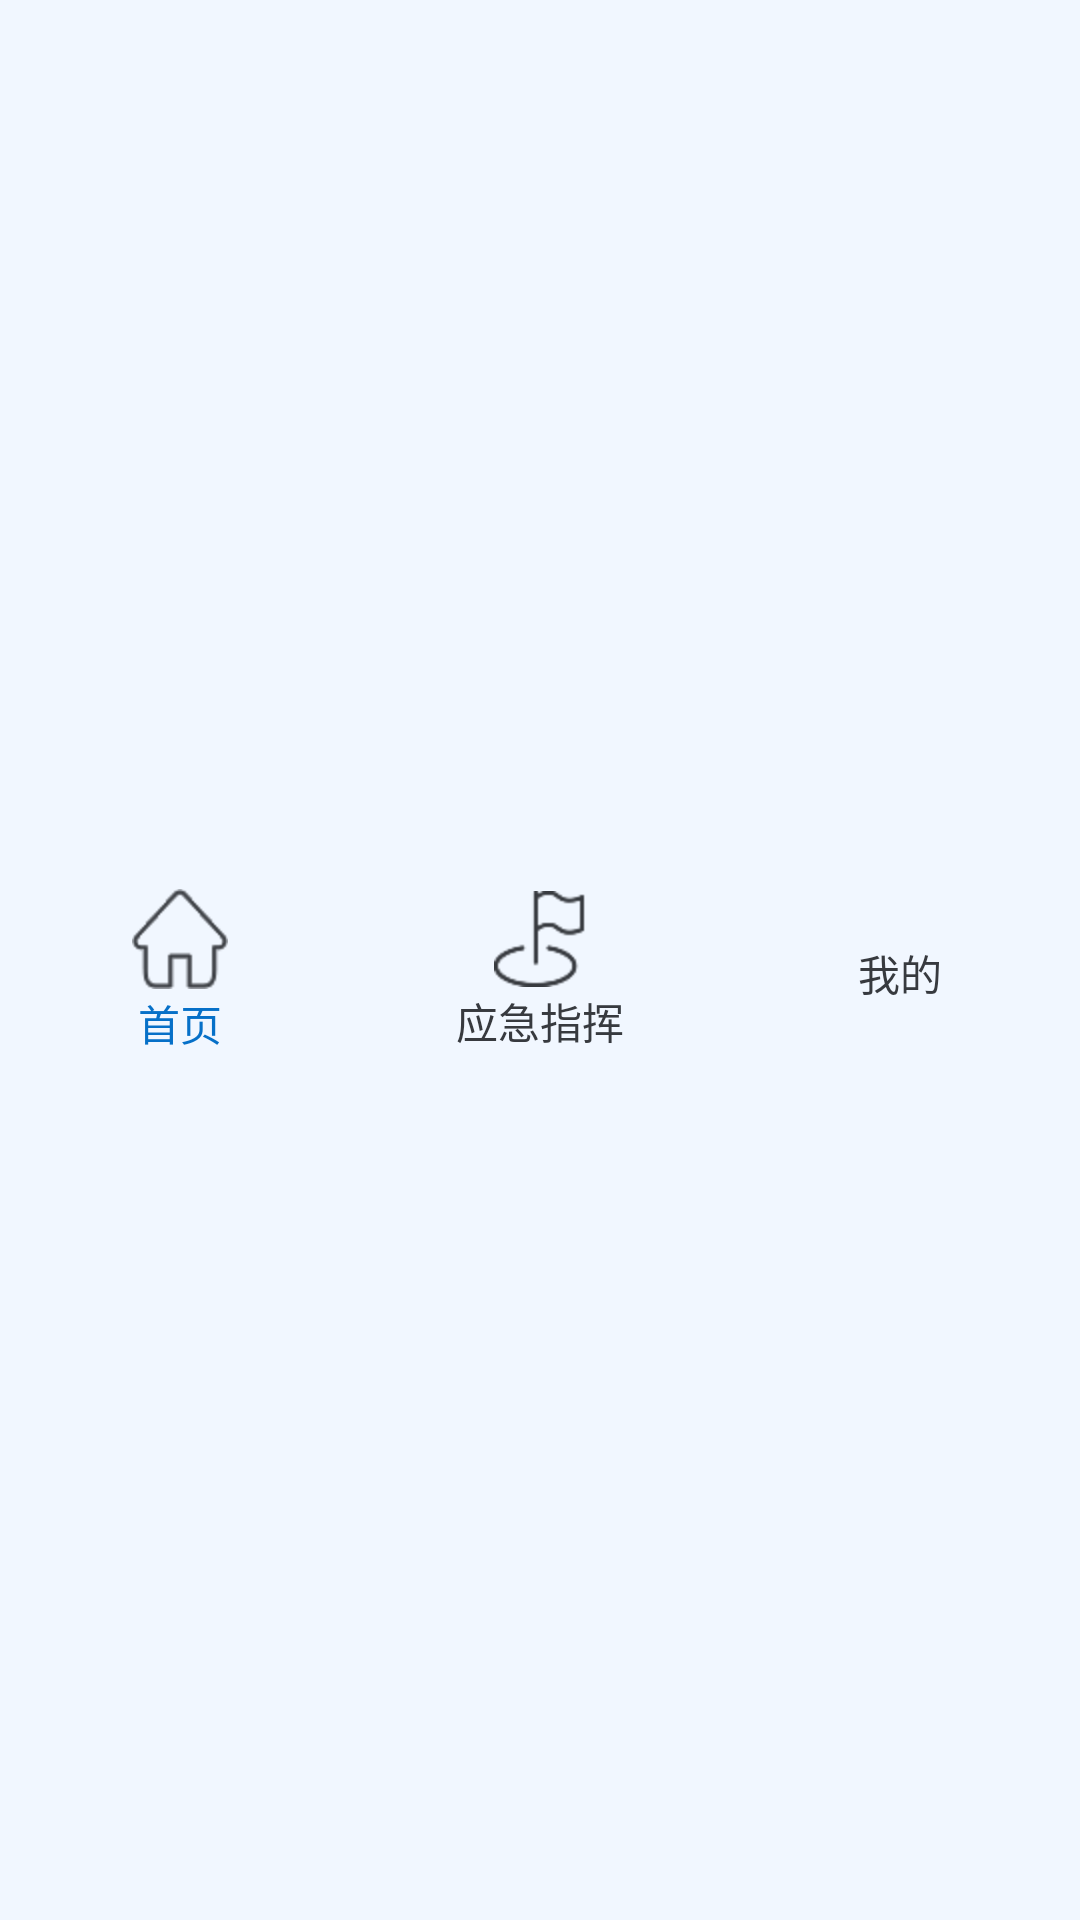

The Android layout XML behind this screen, and the referenced resources:
<!-- AndroidManifest.xml: application theme DayTheme -->
<!-- res/layout/activity_main_footer.xml -->
<?xml version="1.0" encoding="utf-8"?>
<LinearLayout xmlns:android="http://schemas.android.com/apk/res/android"
    android:layout_width="match_parent"
    android:layout_height="0dp"
    android:layout_weight="1"
    android:background="#f1f7ff"
    android:orientation="horizontal">

    <RelativeLayout
        android:id="@+id/footer_home_layout"
        android:layout_width="0dp"
        android:layout_height="wrap_content"
        android:paddingTop="8dp"
        android:layout_gravity="center_vertical"
        android:layout_weight="1">

        <ImageView
            android:id="@+id/footer_iv_home"
            style="@style/main_foot_iv"
            android:layout_centerHorizontal="true"
            android:src="@drawable/main_bottom_task_normal" />

        <TextView
            android:id="@+id/footer_text_home"
            android:layout_width="wrap_content"
            android:layout_height="wrap_content"
            android:layout_below="@+id/footer_iv_home"
            android:layout_centerHorizontal="true"
            android:textColor="@color/color_bule"
            android:text="首页" />

    </RelativeLayout>

    <RelativeLayout
        android:id="@+id/footer_analysis_layout"
        android:layout_width="0dp"
        android:layout_height="wrap_content"
        android:paddingTop="8dp"
        android:layout_gravity="center_vertical"
        android:layout_weight="1">

        <ImageView
            android:id="@+id/footer_iv_analysis"
            style="@style/main_foot_iv"
            android:layout_centerHorizontal="true"
            android:src="@drawable/main_bottom_emergency_normal" />

        <TextView
            android:id="@+id/footer_text_analysis"
            android:layout_width="wrap_content"
            android:layout_height="wrap_content"
            android:layout_centerHorizontal="true"
            android:layout_below="@+id/footer_iv_analysis"
            android:textColor="@color/main_gray"
            android:text="应急指挥" />
    </RelativeLayout>

    <RelativeLayout
        android:id="@+id/footer_my_layout"
        android:layout_width="0dp"
        android:layout_height="wrap_content"
        android:paddingTop="8dp"
        android:layout_gravity="center_vertical"
        android:layout_weight="1">

        <ImageView
            android:id="@+id/footer_iv_my"
            style="@style/main_foot_iv"
            android:layout_centerHorizontal="true"
            android:src="@drawable/main_bottom_mine_normal" />

        <TextView
            android:id="@+id/footer_text_my"
            android:layout_width="wrap_content"
            android:layout_height="wrap_content"
            android:layout_below="@+id/footer_iv_my"
            android:layout_centerHorizontal="true"
            android:textColor="@color/main_gray"
            android:text="我的" />
    </RelativeLayout>
</LinearLayout>
<!-- resources referenced by this layout -->
<resources>
  <color name="color_bule">#0670C8</color>
  <color name="main_gray">#373A3F</color>
  <!-- drawable main_bottom_emergency_normal: png bitmap (drawable-hdpi, 1973 bytes) -->
  <!-- drawable main_bottom_task_normal: png bitmap (drawable-hdpi, 1908 bytes) -->
  <style name="main_foot_iv">
          <item name="android:paddingBottom">1dp</item>
          <item name="android:layout_width">wrap_content</item>
          <item name="android:layout_height">wrap_content</item>
          <item name="android:scaleType">fitCenter</item>
      </style>
  <style name="DayTheme" parent="Theme.AppCompat.Light.NoActionBar">
          <item name="colorPrimary">@color/colorPrimary</item>
          <item name="colorPrimaryDark">@color/colorPrimaryDark</item>
          <item name="colorAccent">@color/red</item>
          <item name="android:windowAnimationStyle">@style/AnimationActivity</item>
  
  
          <item name="dayNightBackground">@color/day_backgroup_color</item>
          <item name="dayNightOneTextColor">@color/day_one_text_color</item>
          <item name="dayNightTwoTextColor">@color/day_two_text_color</item>
          <item name="dayNightThreeTextColor">@color/day_three_text_color</item>
          <item name="dayNightBackgroundDrawable">@color/day_backgroup_color</item>
      </style>
  <color name="colorPrimary">#3F51B5</color>
  <color name="colorPrimaryDark">#303F9F</color>
  <color name="red">#de5656</color>
  <style name="AnimationActivity" mce_bogus="1" parent="@android:style/Animation.Activity">
  
          <item name="android:activityOpenEnterAnimation">@anim/slide_in_right2middle</item>
          <item name="android:activityOpenExitAnimation">@anim/slide_out_middle2left</item>
          
          <item name="android:activityCloseExitAnimation">@anim/slide_out_middle2right</item>
          <item name="android:taskOpenEnterAnimation">@anim/slide_in_right2middle</item>
          <item name="android:taskOpenExitAnimation">@anim/slide_out_middle2left</item>
          
          <item name="android:taskCloseExitAnimation">@anim/slide_out_middle2right</item>
      </style>
  <color name="day_backgroup_color">#FFFFFFFF</color>
  <color name="day_one_text_color">#FF000000</color>
  <color name="day_two_text_color">#c9000000</color>
  <color name="day_three_text_color">#8A9599</color>
</resources>
